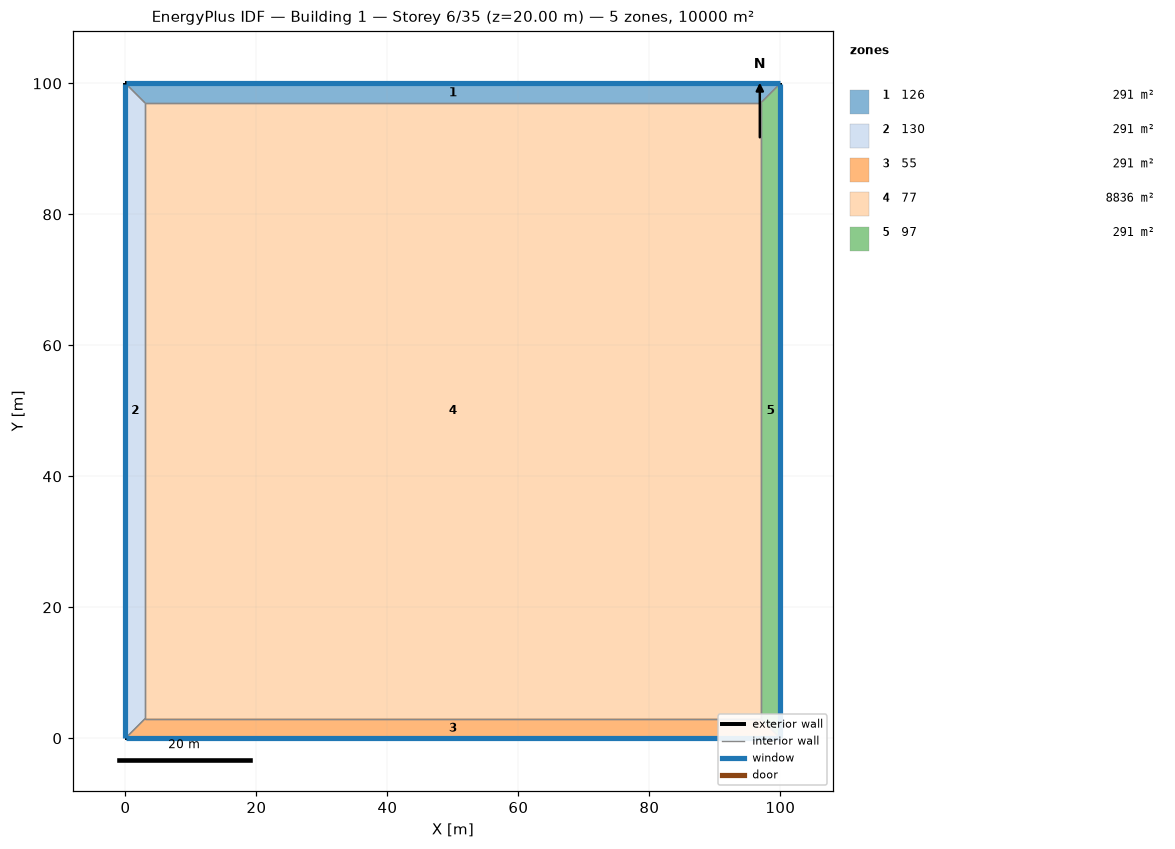
=== STOREY PLAN SPEC (per zone: floor XY polygon, exterior-wall plan segments, windows/doors) ===
zone 1: 126  (291.0 m²)
  floor: (0.00, 100.00) (100.00, 100.00) (97.00, 97.00) (3.00, 97.00)
  exterior wall: (100.00, 100.00) – (0.00, 100.00)  [100.0 m]
    window: (99.97, 100.00) – (0.03, 100.00)  [220.0 m²]
  interior walls: 3
zone 2: 130  (291.0 m²)
  floor: (0.00, 0.00) (0.00, 100.00) (3.00, 97.00) (3.00, 3.00)
  exterior wall: (0.00, 100.00) – (0.00, 0.00)  [100.0 m]
    window: (0.00, 99.97) – (0.00, 0.03)  [220.0 m²]
  interior walls: 3
zone 3: 55  (291.0 m²)
  floor: (100.00, 0.00) (0.00, 0.00) (3.00, 3.00) (97.00, 3.00)
  exterior wall: (0.00, 0.00) – (100.00, 0.00)  [100.0 m]
    window: (0.03, 0.00) – (99.97, 0.00)  [220.0 m²]
  interior walls: 3
zone 4: 77  (8836.0 m²)
  floor: (3.00, 3.00) (3.00, 97.00) (97.00, 97.00) (97.00, 3.00)
  interior walls: 4
zone 5: 97  (291.0 m²)
  floor: (100.00, 100.00) (100.00, 0.00) (97.00, 3.00) (97.00, 97.00)
  exterior wall: (100.00, 0.00) – (100.00, 100.00)  [100.0 m]
    window: (100.00, 0.03) – (100.00, 99.97)  [220.0 m²]
  interior walls: 3

=== DERIVED (storey summary) ===
Building: Building 1
Storey: 6 of 35  (floor level z = 20.00 m)
Storey gross floor area: 10000.0 m²
Zones on this storey: 5
  - 126: floor 291.0 m²; exterior wall 100.0 m (400.0 m²); 1 window(s) 220.0 m²; WWR 55.0%
  - 130: floor 291.0 m²; exterior wall 100.0 m (400.0 m²); 1 window(s) 220.0 m²; WWR 55.0%
  - 55: floor 291.0 m²; exterior wall 100.0 m (400.0 m²); 1 window(s) 220.0 m²; WWR 55.0%
  - 77: floor 8836.0 m²
  - 97: floor 291.0 m²; exterior wall 100.0 m (400.0 m²); 1 window(s) 220.0 m²; WWR 55.0%
Zone adjacency (shared interzone walls):
  - 126 ↔ 130
  - 126 ↔ 77
  - 126 ↔ 97
  - 130 ↔ 55
  - 130 ↔ 77
  - 55 ↔ 77
  - 55 ↔ 97
  - 77 ↔ 97